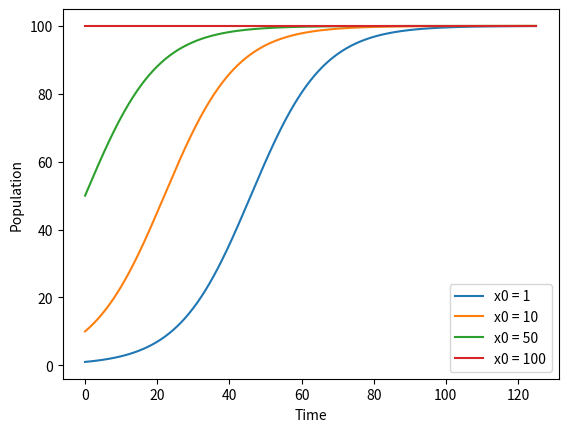

Source code (Python):
import numpy as np
import matplotlib.pyplot as plt
from scipy.integrate import odeint

# Logistic equation
def log_eq(x, t, r, kappa):
    return r * x * (1 - x / kappa)

# Parameters
r, kappa = 0.1, 100
initial_conditions = [1, 10, 50, 100]
times = np.linspace(0, 125, 1000)

# Solve and plot
plt.figure()
for x0 in initial_conditions:
    solution = odeint(log_eq, x0, times, args=(r, kappa))
    plt.plot(times, solution, label=f'x0 = {x0}')

plt.xlabel("Time"), plt.ylabel("Population")
plt.legend(), plt.show()

# Francesco Bullo, ME 103 "Dynamical Systems", Fall 2026,
# Mechanical Engineering, UC Santa Barbara.
# Copyright (c) 2023-2026 Francesco Bullo.  MIT License:
# https://opensource.org/license/mit
